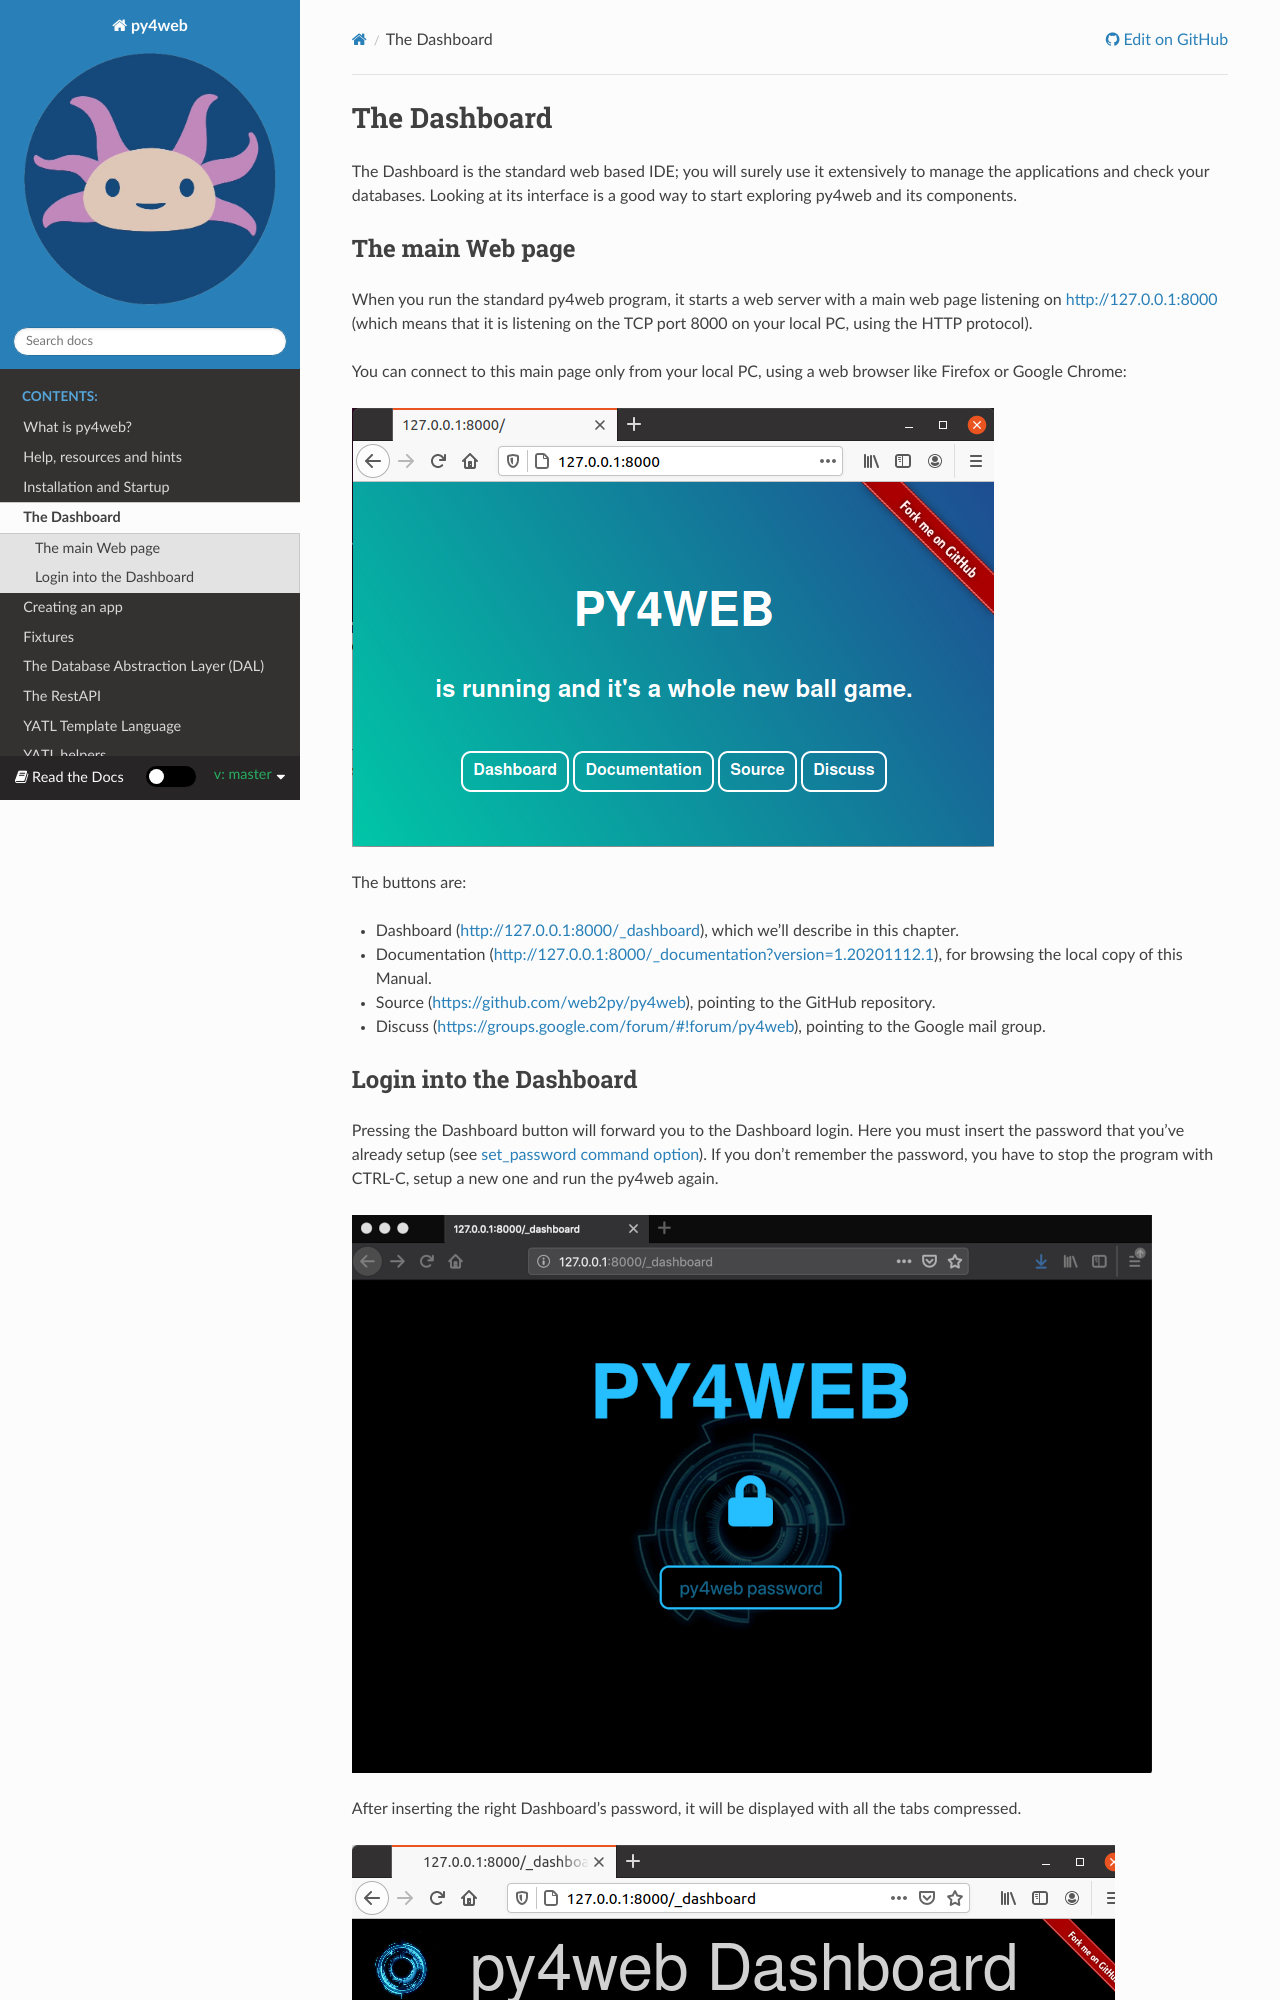

repository: nicozanf/py4web-doc · page: en/master/chapter-04.html · generator: sphinx

=============
The Dashboard
=============

The Dashboard is the standard web based IDE; you will surely use it
extensively to manage the applications and check your databases.
Looking at its interface is a good way to start exploring py4web and
its components.
